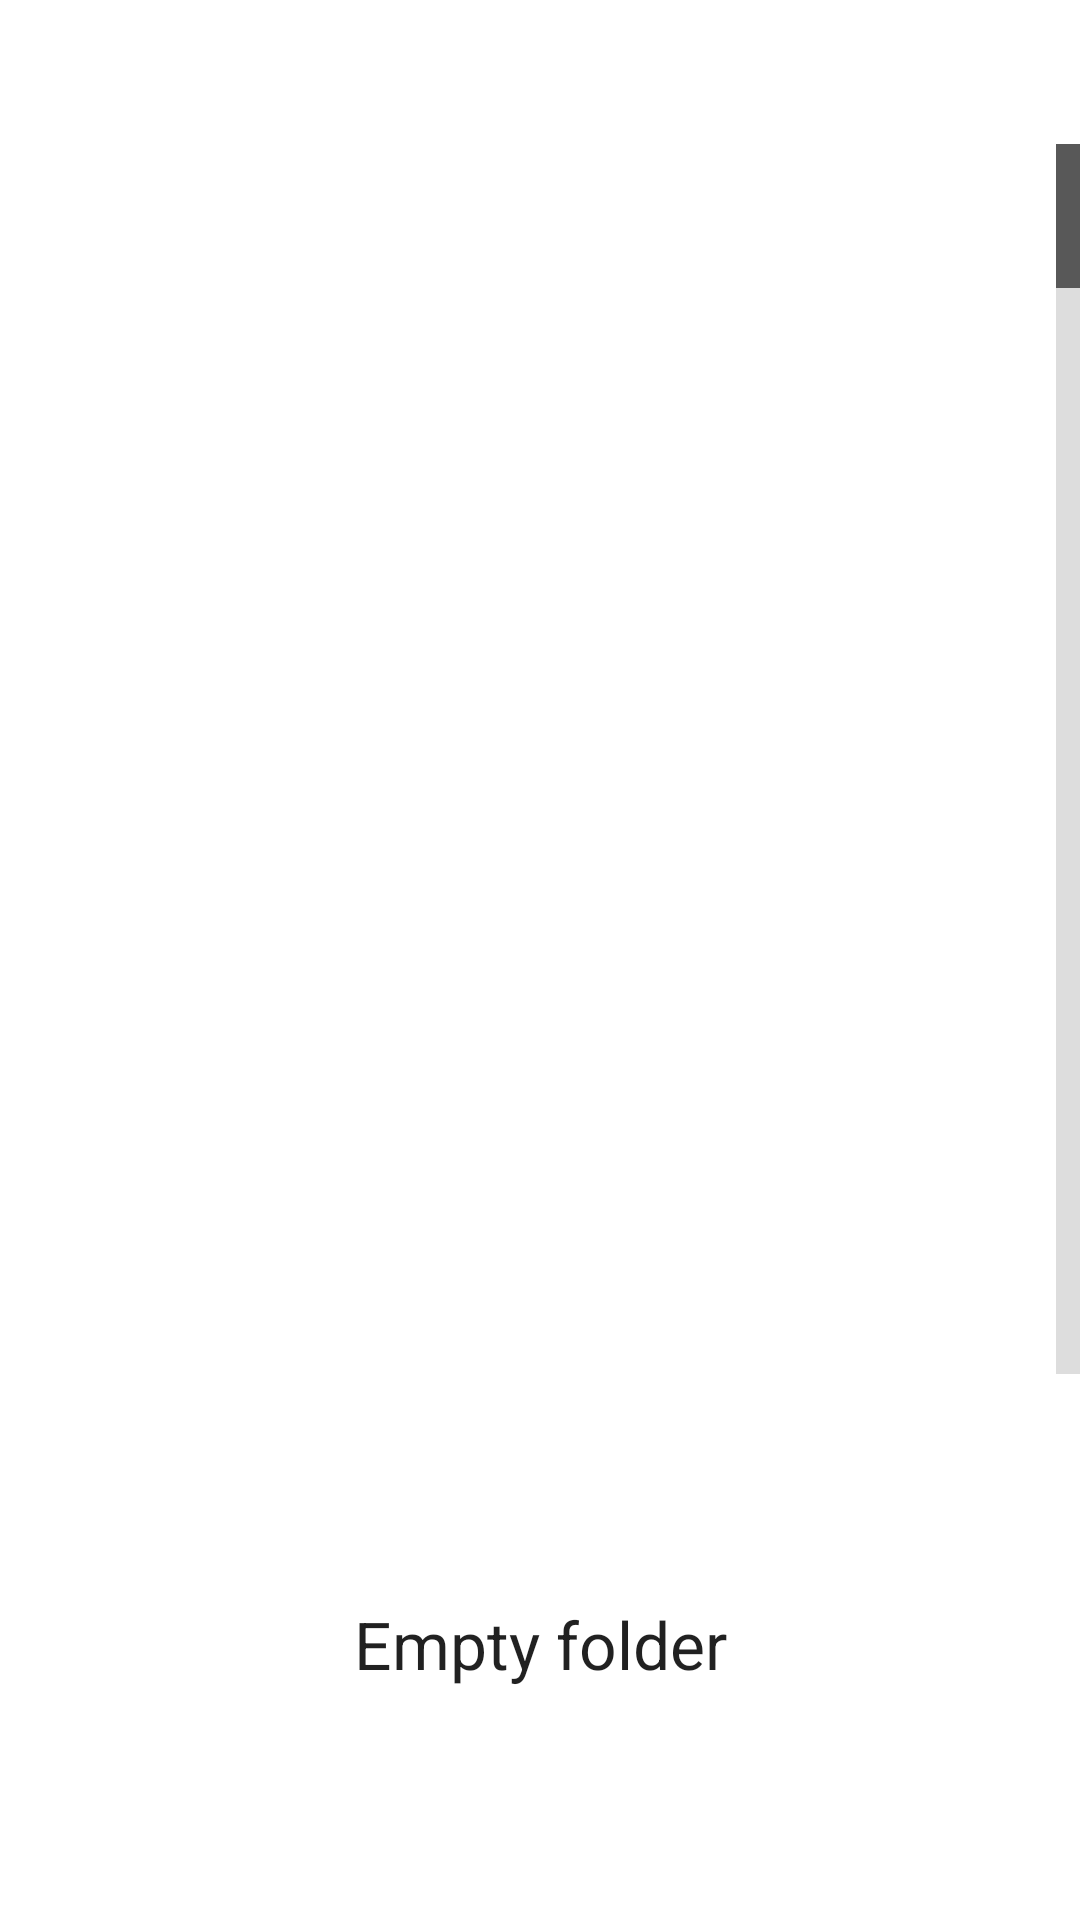

Android layout source for this screen:
<!-- AndroidManifest.xml: fallback theme Theme.MaterialComponents.DayNight.NoActionBar -->
<!-- res/layout/filelist_sub.xml -->
<?xml version="1.0" encoding="utf-8" ?>
<LinearLayout xmlns:android="http://schemas.android.com/apk/res/android"
	android:id="@+id/slidelayoutCenterMainLayout"
	android:layout_width="fill_parent"
	android:layout_height="fill_parent" 
	android:orientation="vertical"
	style="@style/colorBackground"
	>
	
    <RelativeLayout
        android:id="@+id/navlayout"
		android:layout_width="fill_parent"
	    android:layout_height="48dp"
	    style="@style/drawableBackground"
	    >
	    <LinearLayout
		    android:id="@+id/navLine"
			android:layout_width="fill_parent"
		    android:layout_height="2dp"
		    android:layout_alignParentBottom="true"
		    >
		</LinearLayout>
		<HorizontalScrollView 
		    android:id="@+id/scrollView"
		    android:layout_width="fill_parent"
	    	android:layout_height="26dp"
	    	android:scrollbars="none"
	    	android:fadingEdge="none"
	    	android:layout_above="@id/navLine"
	    	>
	    	<LinearLayout
	    	    android:id="@+id/navBar"
				android:orientation="horizontal"
				android:layout_width="wrap_content"
			    android:layout_height="match_parent"
			    android:gravity="bottom"
			    >
		    </LinearLayout>
		</HorizontalScrollView>
	</RelativeLayout>
	
    <GridView 
    	android:id="@+id/gridView" 
    	android:layout_width="fill_parent"
    	android:layout_weight="1"
    	android:layout_height="fill_parent" 
    	android:columnWidth="288dp"
    	android:stretchMode="columnWidth"
    	android:numColumns="auto_fit"
    	android:verticalSpacing="0dp"
    	android:horizontalSpacing="0dp"
    	android:fadingEdgeLength="4dp"
    	android:listSelector="@null"
    	android:fastScrollEnabled="true"
    	style="@style/list"
    	/>
    <TextView
    	android:id="@id/android:empty"
    	android:layout_width="fill_parent"
    	android:layout_weight="2"
    	android:layout_height="fill_parent" 
    	android:text="@string/no_files"
    	android:textSize="22sp"
    	android:gravity="center"
    	style="@style/textPrimary"
    	/>

    <LinearLayout
	    android:id="@+id/actionBarLine"
		android:orientation="vertical"
		android:layout_width="fill_parent"
	    android:layout_height="2dp"
	    >
	</LinearLayout>
	
	<LinearLayout
	    android:id="@+id/actionBar"
	    android:layout_width="fill_parent"
	    android:layout_height="wrap_content"
	    android:orientation="horizontal"
	    android:gravity="center"
	    >
	        
    </LinearLayout>
    
</LinearLayout>
<!-- resources referenced by this layout -->
<resources>
  <string name="no_files">Empty folder</string>
  <style name="colorBackground">
      <item name="android:background">?android:attr/colorBackground</item>
  </style>
  <style name="drawableBackground">
      <item name="android:background">?drawableBackground</item>
  </style>
  <style name="list">
      <item name="android:divider">?android:attr/listDivider</item>
      <item name="android:dividerHeight">1dp</item>
      <item name="android:cacheColorHint">#00000000</item>
  </style>
  <style name="textPrimary">
      <item name="android:textColor">?android:attr/textColorPrimary</item>
  </style>
</resources>
